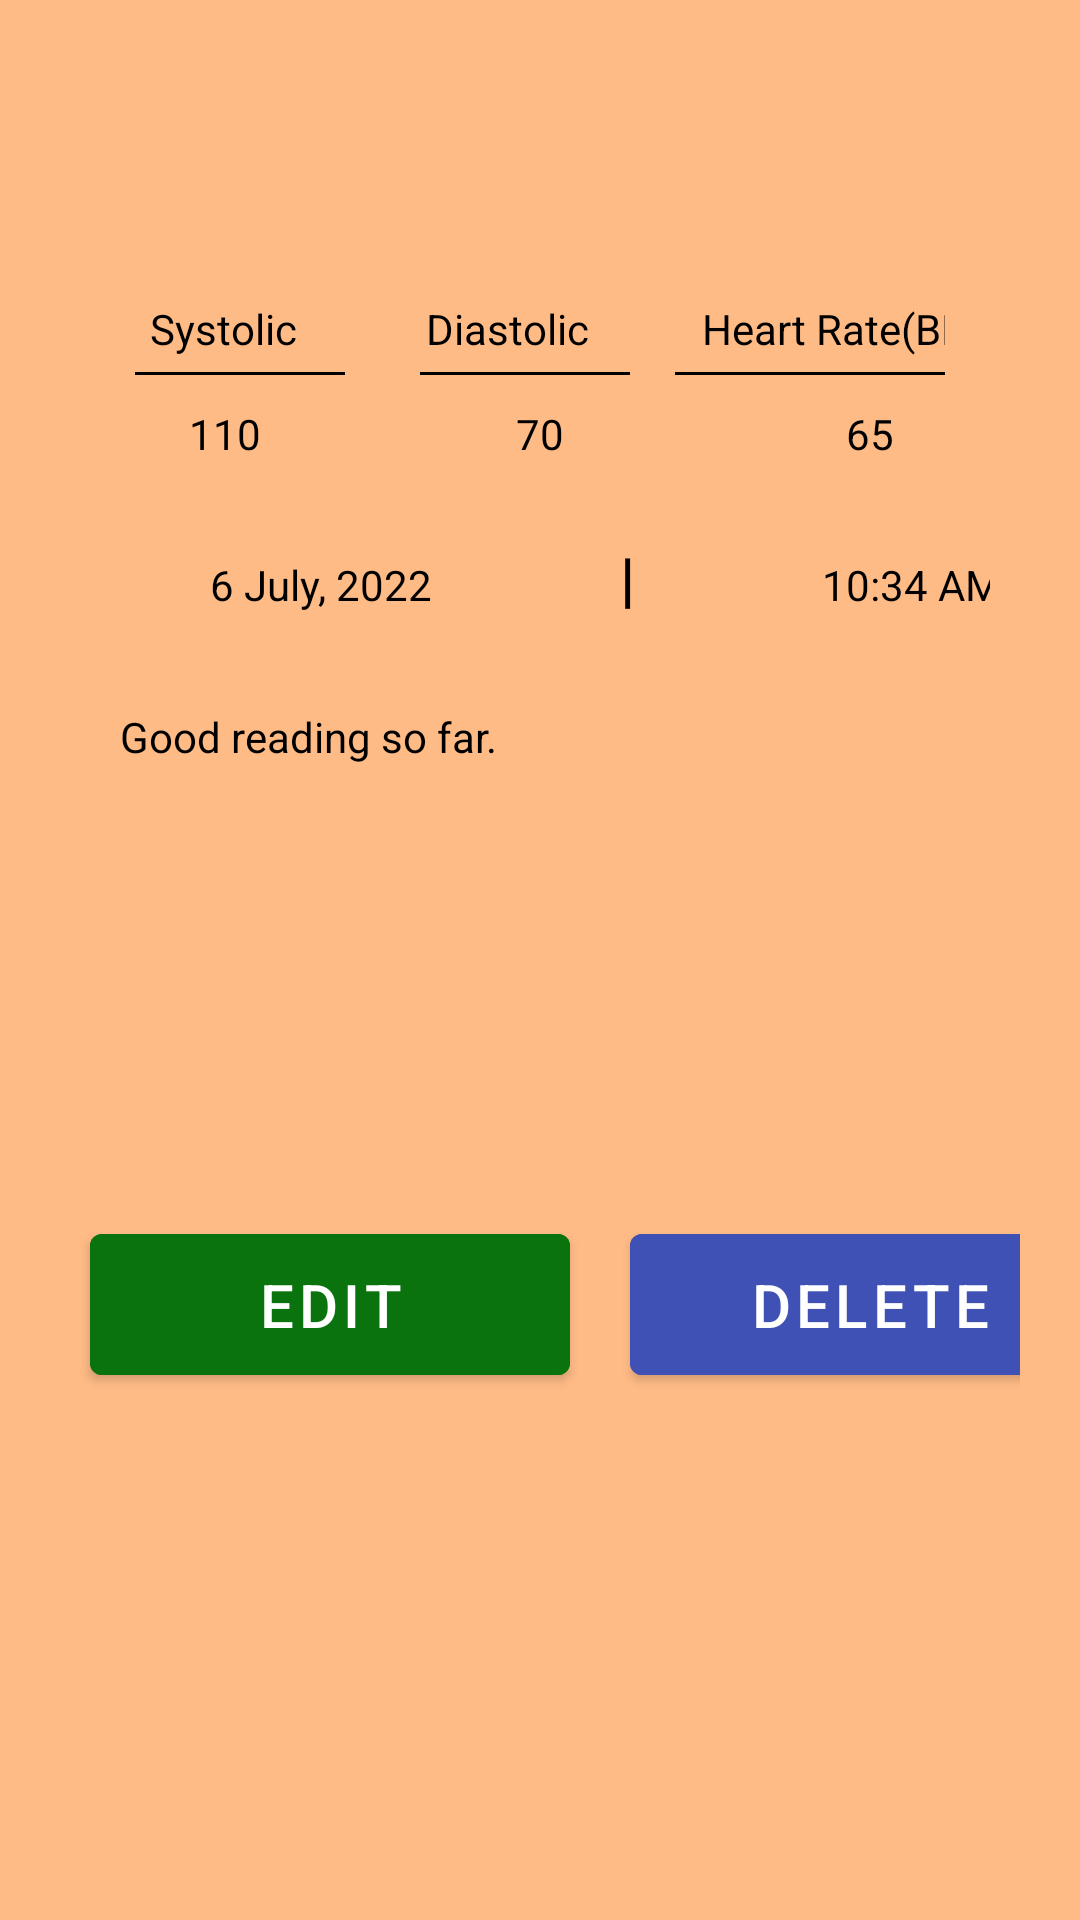

Reconstruct the res/layout file that produces this screen, plus the resources it refers to.
<!-- AndroidManifest.xml: application theme Theme.CardiacRecorder -->
<!-- res/layout/activity_measurement_detail.xml -->
<?xml version="1.0" encoding="utf-8"?>
<LinearLayout xmlns:android="http://schemas.android.com/apk/res/android"
    xmlns:app="http://schemas.android.com/apk/res-auto"
    xmlns:tools="http://schemas.android.com/tools"
    android:layout_width="match_parent"
    android:layout_height="match_parent"
    android:background="#FFBB86"
    android:orientation="vertical"
    tools:context=".MeasurementDetail">

    <LinearLayout
        android:layout_width="match_parent"
        android:layout_height="wrap_content"
        android:orientation="vertical"
        android:padding="15dp"
        android:id="@+id/detailsLayout"
        android:layout_marginLeft="15dp"
        android:layout_marginRight="15dp"
        android:layout_marginTop="70dp">

        <LinearLayout
            android:layout_width="match_parent"
            android:layout_height="wrap_content"
            android:padding="15dp"
            android:orientation="vertical"
            android:background="@drawable/rounded_corner_edittext">

            <LinearLayout
                android:layout_width="match_parent"
                android:layout_height="wrap_content"
                android:orientation="horizontal">
                <TextView
                    android:layout_width="wrap_content"
                    android:layout_height="wrap_content"
                    android:text="Systolic"
                    android:layout_marginLeft="5dp"
                    android:textColor="@color/black"/>
                <TextView
                    android:layout_width="130dp"
                    android:layout_height="wrap_content"
                    android:text="Diastolic"
                    android:layout_marginLeft="5dp"
                    android:gravity="center"
                    android:textColor="@color/black"/>
                <TextView
                    android:layout_width="130dp"
                    android:layout_height="wrap_content"
                    android:text="Heart Rate(BPM)"
                    android:textColor="@color/black"/>

            </LinearLayout>
            <LinearLayout
                android:layout_width="match_parent"
                android:layout_height="wrap_content"
                android:orientation="horizontal"
                android:layout_marginTop="5dp">
                <View
                    android:layout_width="70dp"
                    android:layout_height="1dp"
                    android:background="#000000"/>
                <View
                    android:layout_width="70dp"
                    android:layout_height="1dp"
                    android:layout_marginLeft="25dp"
                    android:background="#000000"/>
                <View
                    android:layout_width="130dp"
                    android:layout_height="1dp"
                    android:layout_marginLeft="15dp"
                    android:background="#000000"/>

            </LinearLayout>
            <LinearLayout
                android:layout_width="match_parent"
                android:layout_height="wrap_content"
                android:orientation="horizontal"
                android:layout_marginTop="10dp">
                <TextView
                    android:layout_width="40dp"
                    android:layout_height="wrap_content"
                    android:text="110"
                    android:id="@+id/sysOutput"
                    android:gravity="center"
                    android:layout_marginLeft="10dp"
                    android:layout_marginRight="10dp"
                    android:textColor="@color/black"/>
                <TextView
                    android:layout_width="130dp"
                    android:layout_height="wrap_content"
                    android:text="70"
                    android:id="@+id/diasOutput"
                    android:layout_marginLeft="10dp"
                    android:layout_marginRight="10dp"
                    android:gravity="center"
                    android:textColor="@color/black"/>
                <TextView
                    android:layout_width="70dp"
                    android:layout_height="wrap_content"
                    android:text="65"
                    android:id="@+id/heartOutput"
                    android:gravity="center"
                    android:textColor="@color/black"/>

            </LinearLayout>

        </LinearLayout>

        <LinearLayout
            android:layout_width="match_parent"
            android:layout_height="wrap_content"
            android:layout_marginTop="10dp"
            android:orientation="horizontal">
            <TextView
                android:layout_width="wrap_content"
                android:layout_height="wrap_content"
                android:text="6 July, 2022"
                android:id="@+id/dateOutput"
                android:layout_marginLeft="40dp"
                android:textColor="@color/black"/>
            <TextView
                android:layout_width="130dp"
                android:layout_height="wrap_content"
                android:text="|"
                android:gravity="center"
                android:textStyle="bold"
                android:textSize="20dp"
                android:textColor="@color/black"/>
            <TextView
                android:layout_width="150dp"
                android:layout_height="wrap_content"
                android:text="10:34 AM"
                android:id="@+id/timeOutput"
                android:textColor="@color/black"/>

        </LinearLayout>

        <TextView
            android:layout_width="match_parent"
            android:layout_height="wrap_content"
            android:lines="5"
            android:gravity="top"
            android:text="Good reading so far."
            android:textColor="@color/black"
            android:background="@drawable/rounded_corner_edittext"
            android:padding="10dp"
            android:id="@+id/commentOutput"
            android:layout_marginTop="20dp"
            android:layout_marginBottom="30dp"/>

    </LinearLayout>

    <LinearLayout
        android:layout_width="match_parent"
        android:layout_height="wrap_content"
        android:orientation="horizontal"
        android:layout_margin="20dp">
        <com.google.android.material.button.MaterialButton
            android:layout_width="160dp"
            android:layout_height="wrap_content"
            android:text="Edit"
            android:backgroundTint="#0A730E"
            android:textSize="20dp"
            android:padding="10dp"
            android:layout_margin="10dp"
            android:id="@+id/editB"/>
        <com.google.android.material.button.MaterialButton
            android:layout_width="160dp"
            android:layout_height="wrap_content"
            android:text="Delete"
            android:padding="10dp"
            android:layout_margin="10dp"
            android:backgroundTint="#3F51B5"
            android:textSize="20dp"
            android:id="@+id/deleteB"/>
    </LinearLayout>

</LinearLayout>
<!-- resources referenced by this layout -->
<resources>
  <style name="Theme.CardiacRecorder" parent="Theme.MaterialComponents.DayNight.DarkActionBar">
          
          <item name="colorPrimary">@color/purple_500</item>
          <item name="colorPrimaryVariant">@color/purple_700</item>
          <item name="colorOnPrimary">@color/white</item>
          
          <item name="colorSecondary">@color/teal_200</item>
          <item name="colorSecondaryVariant">@color/teal_700</item>
          <item name="colorOnSecondary">@color/black</item>
          
          <item name="android:statusBarColor">?attr/colorPrimaryVariant</item>
          
      </style>
  <!-- not gathered from this repository: default colours our renderer supplied (Android Studio template values) -->
  <color name="purple_500">#FF6200EE</color>
  <color name="purple_700">#FF3700B3</color>
  <color name="teal_200">#FF03DAC5</color>
  <color name="teal_700">#FF018786</color>
  <color name="black">#FF000000</color>
  <color name="white">#FFFFFFFF</color>
</resources>
